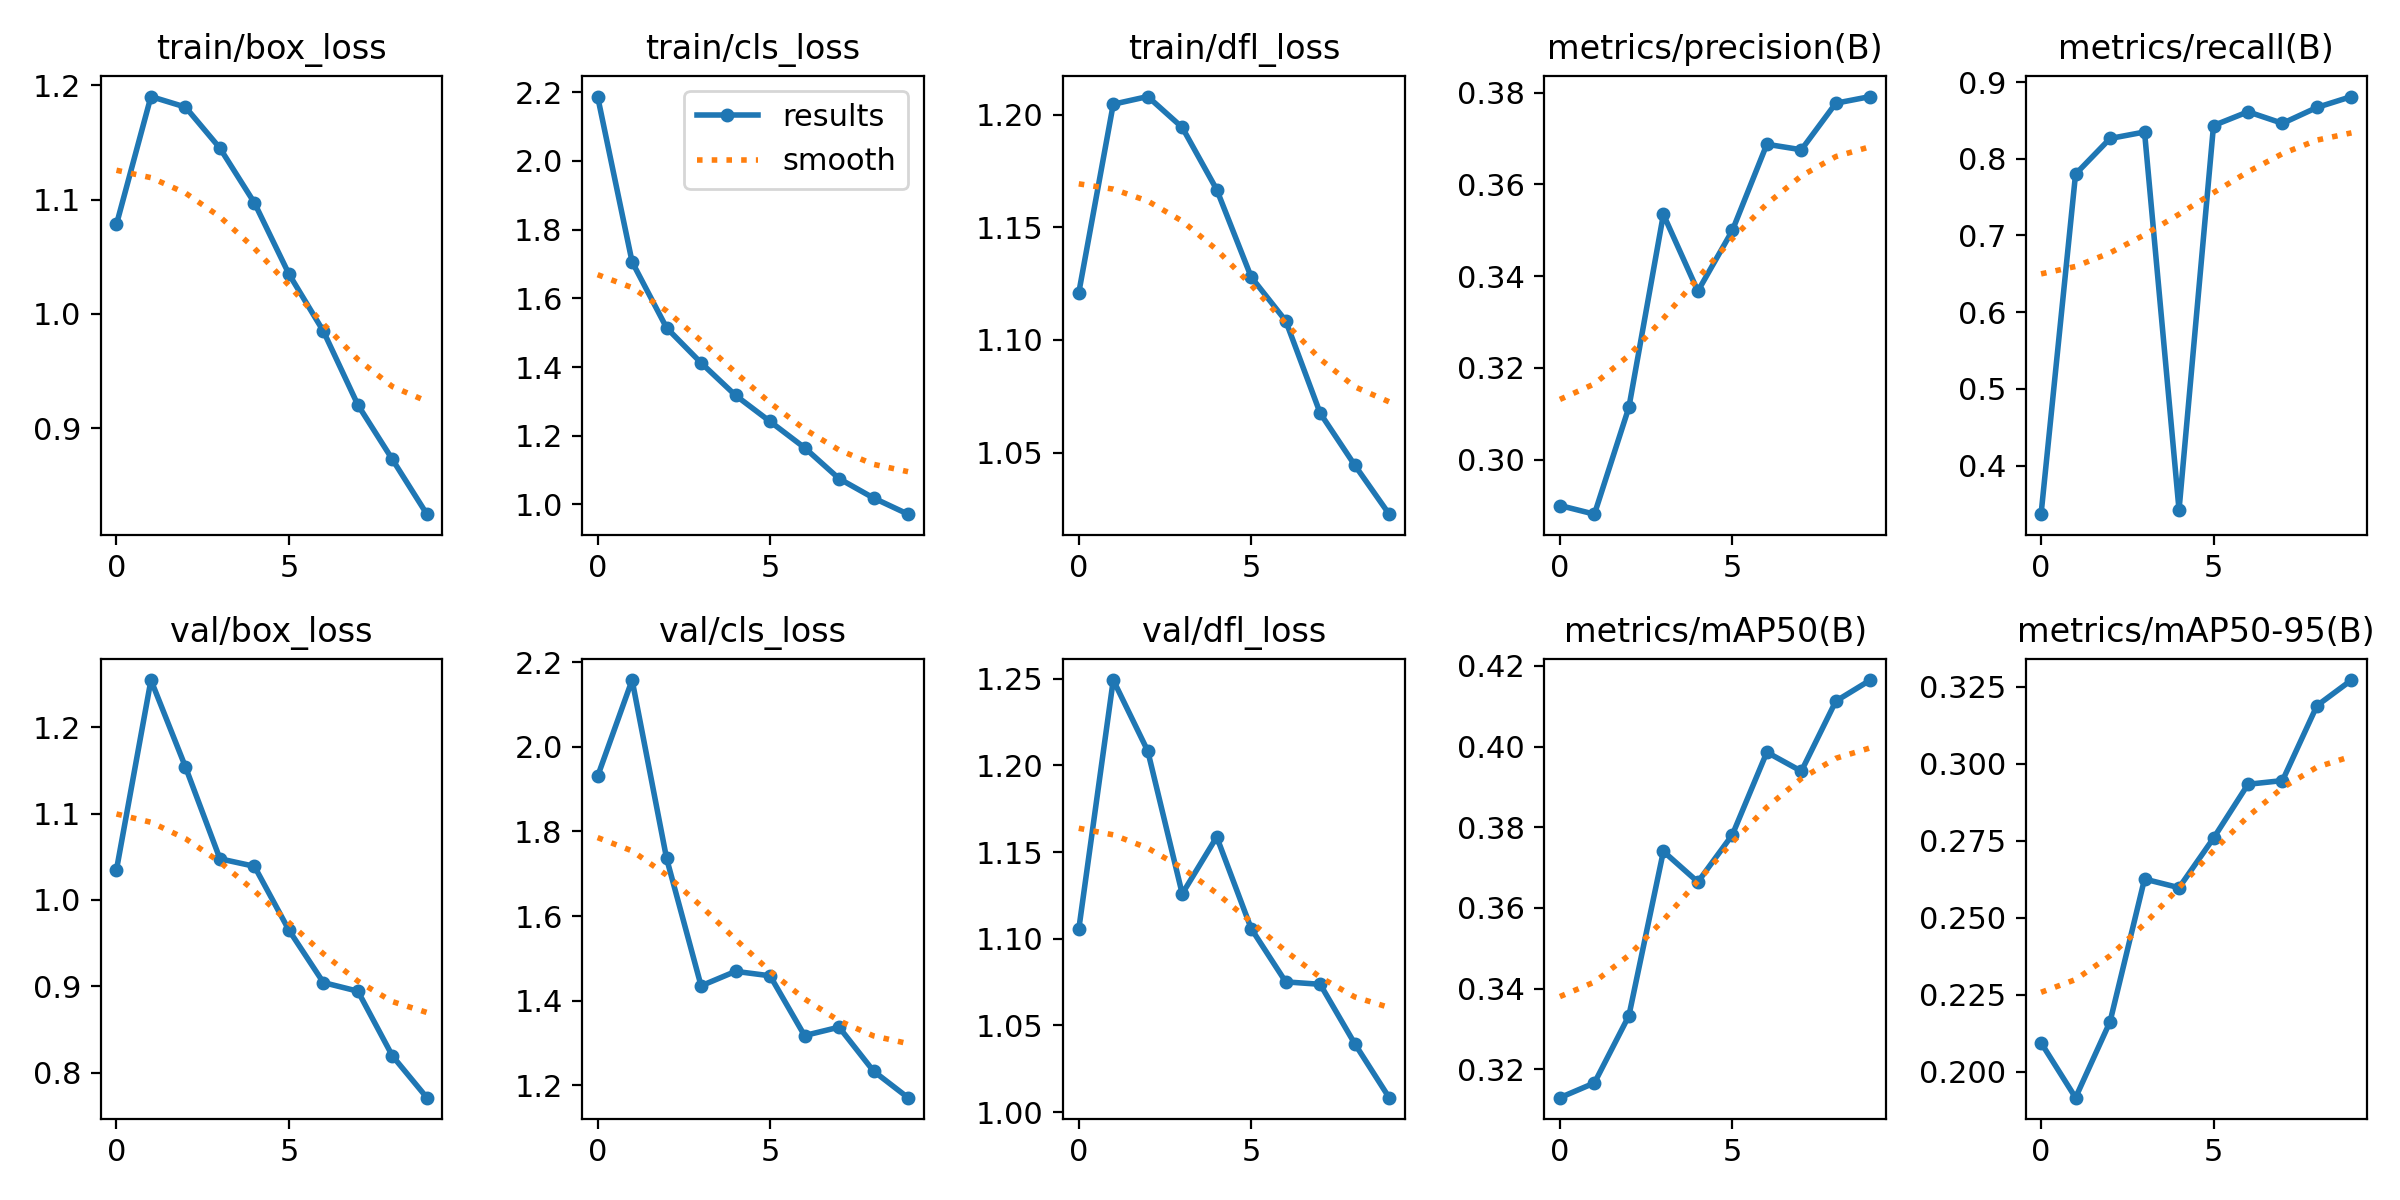

The file beside this chart, header and first rows:
epoch, train/box_loss, train/cls_loss, train/dfl_loss, metrics/precision(B), metrics/recall(B), metrics/mAP50(B), metrics/mAP50-95(B), val/box_loss, val/cls_loss, val/dfl_loss, lr/pg0, lr/pg1, lr/pg2
0, 1.078, 2.187, 1.121, 0.29, 0.3366, 0.3129, 0.2094, 1.035, 1.93, 1.105, 0.0005537, 0.0005537, 0.0005537
1, 1.19, 1.706, 1.205, 0.2881, 0.78, 0.3166, 0.1916, 1.255, 2.158, 1.249, 0.0009996, 0.0009996, 0.0009996
2, 1.181, 1.514, 1.208, 0.3114, 0.8265, 0.3332, 0.2163, 1.154, 1.736, 1.208, 0.001335, 0.001335, 0.001335
3, 1.145, 1.412, 1.194, 0.3534, 0.8349, 0.374, 0.2626, 1.048, 1.435, 1.126, 0.001172, 0.001172, 0.001172
4, 1.097, 1.317, 1.167, 0.3367, 0.3421, 0.3664, 0.2598, 1.039, 1.469, 1.159, 0.001172, 0.001172, 0.001172
5, 1.035, 1.241, 1.128, 0.3499, 0.8433, 0.3781, 0.2759, 0.965, 1.459, 1.106, 0.001007, 0.001007, 0.001007
6, 0.9849, 1.165, 1.109, 0.3687, 0.8613, 0.3986, 0.2934, 0.9043, 1.318, 1.075, 0.0008418, 0.0008418, 0.0008418
7, 0.9205, 1.075, 1.067, 0.3675, 0.8462, 0.3939, 0.2946, 0.8942, 1.337, 1.074, 0.0006768, 0.0006768, 0.0006768
8, 0.8729, 1.019, 1.044, 0.3777, 0.867, 0.4113, 0.3189, 0.8193, 1.234, 1.04, 0.0005118, 0.0005118, 0.0005118
9, 0.825, 0.9716, 1.023, 0.3791, 0.8812, 0.4165, 0.3272, 0.771, 1.171, 1.008, 0.0003467, 0.0003467, 0.0003467
